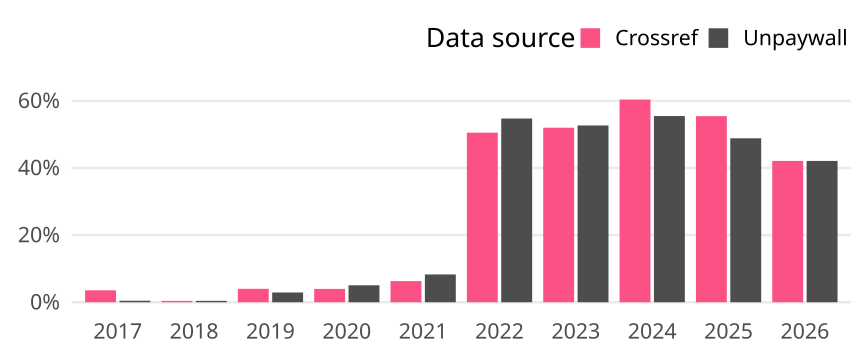

Data behind this chart, as committed beside it:
cr_year, cat, article_total, name, oa_articles, oa_share
2017, Germany, 225, Crossref, 8, 0.03556
2017, Germany, 225, Unpaywall, 1, 0.004444
2018, Germany, 243, Crossref, 1, 0.004115
2018, Germany, 243, Unpaywall, 1, 0.004115
2019, Germany, 275, Crossref, 11, 0.04
2019, Germany, 275, Unpaywall, 8, 0.02909
2020, Germany, 277, Crossref, 11, 0.03971
2020, Germany, 277, Unpaywall, 14, 0.05054
2021, Germany, 302, Crossref, 19, 0.06291
2021, Germany, 302, Unpaywall, 25, 0.08278
2022, Germany, 285, Crossref, 144, 0.5053
2022, Germany, 285, Unpaywall, 156, 0.5474
2023, Germany, 300, Crossref, 156, 0.52
2023, Germany, 300, Unpaywall, 158, 0.5267
2024, Germany, 265, Crossref, 160, 0.6038
2024, Germany, 265, Unpaywall, 147, 0.5547
2025, Germany, 303, Crossref, 168, 0.5545
2025, Germany, 303, Unpaywall, 148, 0.4884
2026, Germany, 19, Crossref, 8, 0.4211
2026, Germany, 19, Unpaywall, 8, 0.4211
